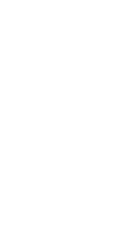
t = 0.00 s
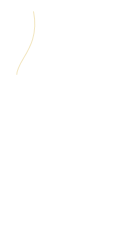
t = 1.30 s
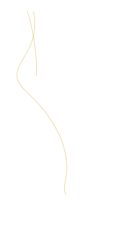
t = 2.30 s
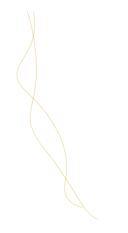
t = 3.55 s
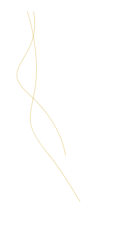
t = 4.55 s
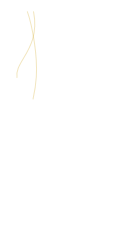
t = 6.05 s

The animated SVG that drew these frames (rendered in a browser with its animation timeline set to each time). Animation: 3 CSS @keyframes rules; one cycle of 7.20 s, repeats indefinitely.

<svg xmlns="http://www.w3.org/2000/svg" width="128.221" height="232.636"><g id="Group_5823" data-name="Group 5823" transform="rotate(-106 141.143 110.51)" fill="none" stroke="#cc9d00" stroke-width="1"><path id="Path_100" data-name="Path 100" d="M250.044 34.349c-48.114-4.01-42.553-49.735-75.631-28.685s-70.166 27.064-97.23 12.029C52.284 3.86 35.021 39.235 44.993 71.8" transform="translate(16.047)" opacity=".25" style="animation:wEdaUJrF_draw_0 7200ms linear 0ms infinite,wEdaUJrF_fade 7200ms linear 0ms infinite" stroke-dasharray="272 274" stroke-dashoffset="273"/><path id="Path_101" data-name="Path 101" d="M267.769 27.886c-7.247.473-17.473.076-31.208-1.665C165.392 17.2 178.423-14.876 126.3 8.179S37.088 22.212 48.114 59.3a40.3 40.3 0 004.4 9.675" transform="translate(0 .486)" opacity=".25" style="animation:wEdaUJrF_draw_1 7200ms linear 0ms infinite,wEdaUJrF_fade 7200ms linear 0ms infinite" stroke-dasharray="265 267" stroke-dashoffset="266"/></g><style data-made-with="vivus-instant">@keyframes wEdaUJrF_fade{0%,94.44444444444444%{stroke-opacity:1}}@keyframes wEdaUJrF_draw_0{11.11111111111111%{stroke-dashoffset:273}38.88888888888889%{stroke-dashoffset:0}}@keyframes wEdaUJrF_draw_1{25%{stroke-dashoffset:266}52.77777777777778%{stroke-dashoffset:0}}</style></svg>